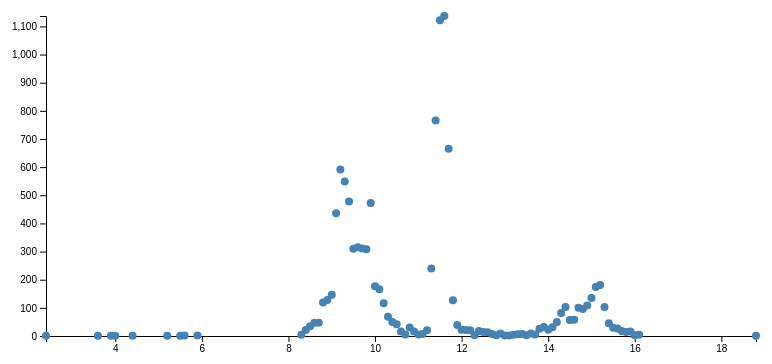
D3 v7 page, settled after 360 driven frames (6 s of simulated time); the page loaded 1 data file(s).


// ── js/daylight_sightings.js

d3.json("data/daylight_vs_sightings.json").then(data => {
  const margin = { top: 30, right: 30, bottom: 50, left: 60 },
        width = 800 - margin.left - margin.right,
        height = 400 - margin.top - margin.bottom;

  const svg = d3.select("#chart")
    .html("")  // Clear existing content
    .append("svg")
    .attr("width", width + margin.left + margin.right)
    .attr("height", height + margin.top + margin.bottom)
    .append("g")
    .attr("transform", `translate(${margin.left},${margin.top})`);

  const x = d3.scaleLinear()
    .domain(d3.extent(data, d => d.daylight_hours))
    .range([0, width]);

  const y = d3.scaleLinear()
    .domain([0, d3.max(data, d => d.sightings)])
    .range([height, 0]);

  svg.append("g")
    .attr("transform", `translate(0,${height})`)
    .call(d3.axisBottom(x));

  svg.append("g")
    .call(d3.axisLeft(y));

  svg.append("g")
    .selectAll("circle")
    .data(data)
    .join("circle")
    .attr("cx", d => x(d.daylight_hours))
    .attr("cy", d => y(d.sightings))
    .attr("r", 4)
    .attr("fill", "steelblue");
});


### data: data/daylight_vs_sightings.json
[
 {
  "daylight_hours": 2.4,
  "sightings": 1
 },
 {
  "daylight_hours": 3.6,
  "sightings": 1
 },
 {
  "daylight_hours": 3.9,
  "sightings": 1
 },
 {
  "daylight_hours": 4.0,
  "sightings": 1
 },
 {
  "daylight_hours": 4.4,
  "sightings": 1
 },
 {
  "daylight_hours": 5.2,
  "sightings": 1
 },
 {
  "daylight_hours": 5.5,
  "sightings": 1
 },
 {
  "daylight_hours": 5.6,
  "sightings": 2
 },
 "... 81 more items"
]